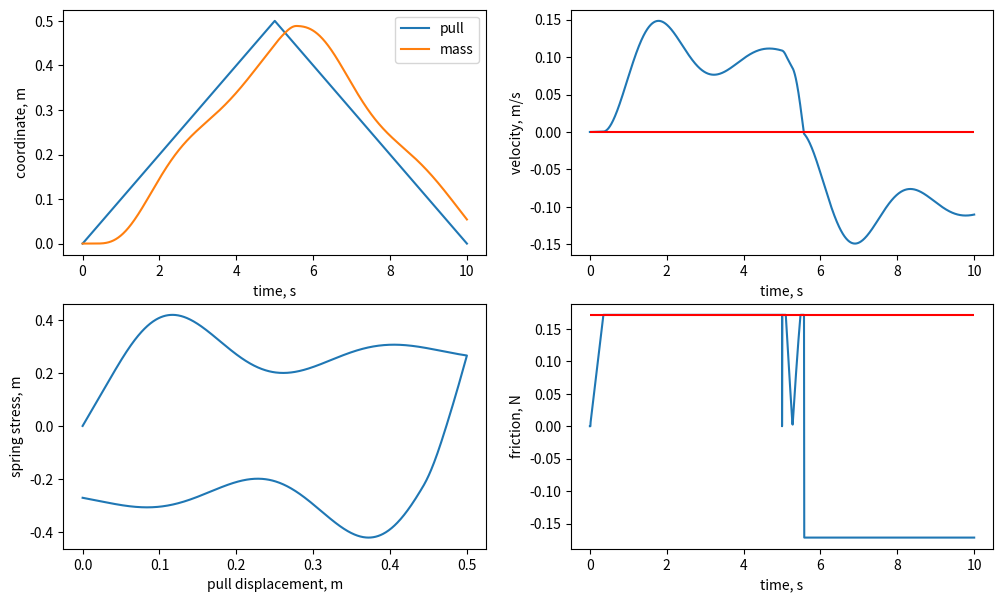

This chart was generated by the following Python code:

# A mass $m$ on a spring with stiffness $k$ on a rougn surface (sliding friction $\mu$) with viscous dissipation $\gamma$.  


# Differential equation of motion for a given displacement $u$:
# 
# $\ddot{x} = \dfrac{k(u-x) - 2 \gamma \dot{x} \mp f}{m}$, where sign is determined by motion direction and $f$ is sliding friction $\mu m g$.


# ### Importing nessesary modules.


from matplotlib import pyplot as plt
import seaborn as sns

import numpy as np


# ### Creating class of a single mass.


g = 9.81 # m/s2

class mass():
    def __init__(self, finess = 100, **kwargs):
        # setting initial conditions
        self.t = 0
        self.x = 0
        self.v = 0
        self.u = 0



        # setting the mass parameters
        self.m = kwargs['m'] # kg
        self.k = kwargs['k'] # N/m
        self.mu = kwargs['mu']
        self.gamma = kwargs['gamma'] # N / m/s
        
        # computing integrating interval
        self.omega = np.sqrt(self.k/self.m)
        self.dt = 2*np.pi/self.omega / finess

        print('Mass has been created:')
        print('===================================== parameters ======================================')
        print(f'mass = {self.m} kg, stiffnes = {self.k} N/m, mu = {self.mu}, gamma = {self.gamma} N/m, dt = {self.dt:.1e} 1/s')
        print('================================= initial conditions ==================================')
        print(f't = {self.t}, x(t) = {self.x}, v(t) = {self.v}')

    # moving check due to numerical error near v=0
    def is_moving(self):
        return np.sign(self.v)

    # calculating new state after given increment du over time step dt
    def step_integrate(self, du):
        # define current derivative of displacement
        dotu = du/self.dt
        self.t += self.dt

        # define current friction and its derivative
        if self.is_moving() == 0:
            f = self.is_moving()*np.min([np.abs(self.k*(self.u-self.x)), self.mu*self.m*g])
            dotf = self.k*dotu
        else:
            f = self.is_moving()*np.min([np.abs(self.k*(self.u-self.x)), self.mu*self.m*g])
            dotf = 0
        
        # define current acceleration and its derivative
        a = self.k*(self.u-self.x)-2*self.gamma*self.v-f
        dota = self.k*(dotu-self.v)-2*self.gamma*a-dotf

        # assemble new state of mass

        self.x += self.v*self.dt + a * self.dt*self.dt/2
        self.v += a * self.dt + dota * self.dt*self.dt/2
        self.u += du

        return f


    def integrate(self, t_steps, u_steps):
        
        tt = np.array([self.t])
        xx = np.array([self.x])
        vv = np.array([self.v])
        uu = np.array([self.u])
        ff = np.array([0])
        
        stepNum = len(t_steps)
        for step in range(1, stepNum):
            if t_steps[step] - t_steps[step-1] < self.dt:
                print(f'too small timestep for displacement change {t_steps[step] - t_steps[step-1]} < {self.dt}')
                return (tt, xx, vv, ff)
            dotu = (u_steps[step] - u_steps[step-1])/(t_steps[step] - t_steps[step-1])
            while self.t - tt[0] < t_steps[step]:
                f = self.step_integrate(dotu*self.dt)

                tt=np.append(tt, self.t)
                xx=np.append(xx, self.x)
                vv=np.append(vv, self.v)
                ff=np.append(ff, f)
                uu=np.append(uu, self.u)
        
            print(f't_step = {t_steps[step]}, u_step = {u_steps[step]}')

        return (tt, xx, vv, ff, uu)


params = {
    'm' : 50e-3, # kg
    'k' : 5, # N/m
    'mu' : 0.35,
    'gamma' : 0.5, # N/m
}

initial = {
    't0' : 0,
    'x0' : 0,
    'v0' : 0,
}

m = mass(**initial, **params)

r = 1e-1 # m/s

t_steps = np.linspace(0, 5, 2)
u_steps = r*t_steps


(tt1, xx1, vv1, ff1, uu1) = m.integrate(t_steps, u_steps)

r = -1e-1 # m/s

t_steps = np.linspace(0, 5, 2)
u_steps = r*t_steps

(tt2, xx2, vv2, ff2, uu2) = m.integrate(t_steps, u_steps)

tt = np.append(tt1, tt2)
xx = np.append(xx1, xx2)
vv = np.append(vv1, vv2)
ff = np.append(ff1, ff2)
uu = np.append(uu1, uu2)

fig, ((ax1, ax2), (ax3, ax4)) = plt.subplots(figsize = (12,7), nrows = 2, ncols = 2)

ax1.set_xlabel('time, s')
ax1.set_ylabel('coordinate, m')
ax1.plot(tt, uu, label='pull')
ax1.plot(tt, xx, label='mass')
ax1.legend()

ax2.set_xlabel('time, s')
ax2.set_ylabel('velocity, m/s')
ax2.plot(tt, vv)
ax2.hlines(0, tt[0], tt[-1], color='r')

ax3.set_xlabel('pull displacement, m')
ax3.set_ylabel('spring stress, m')
ax3.plot(uu, m.k*(uu-xx))

ax4.set_xlabel('time, s')
ax4.set_ylabel('friction, N')
ax4.plot(tt, ff)
ax4.hlines(m.mu*m.m*g, tt[0], tt[-1], color='r')

ax2.sharex(ax4)

plt.show()


